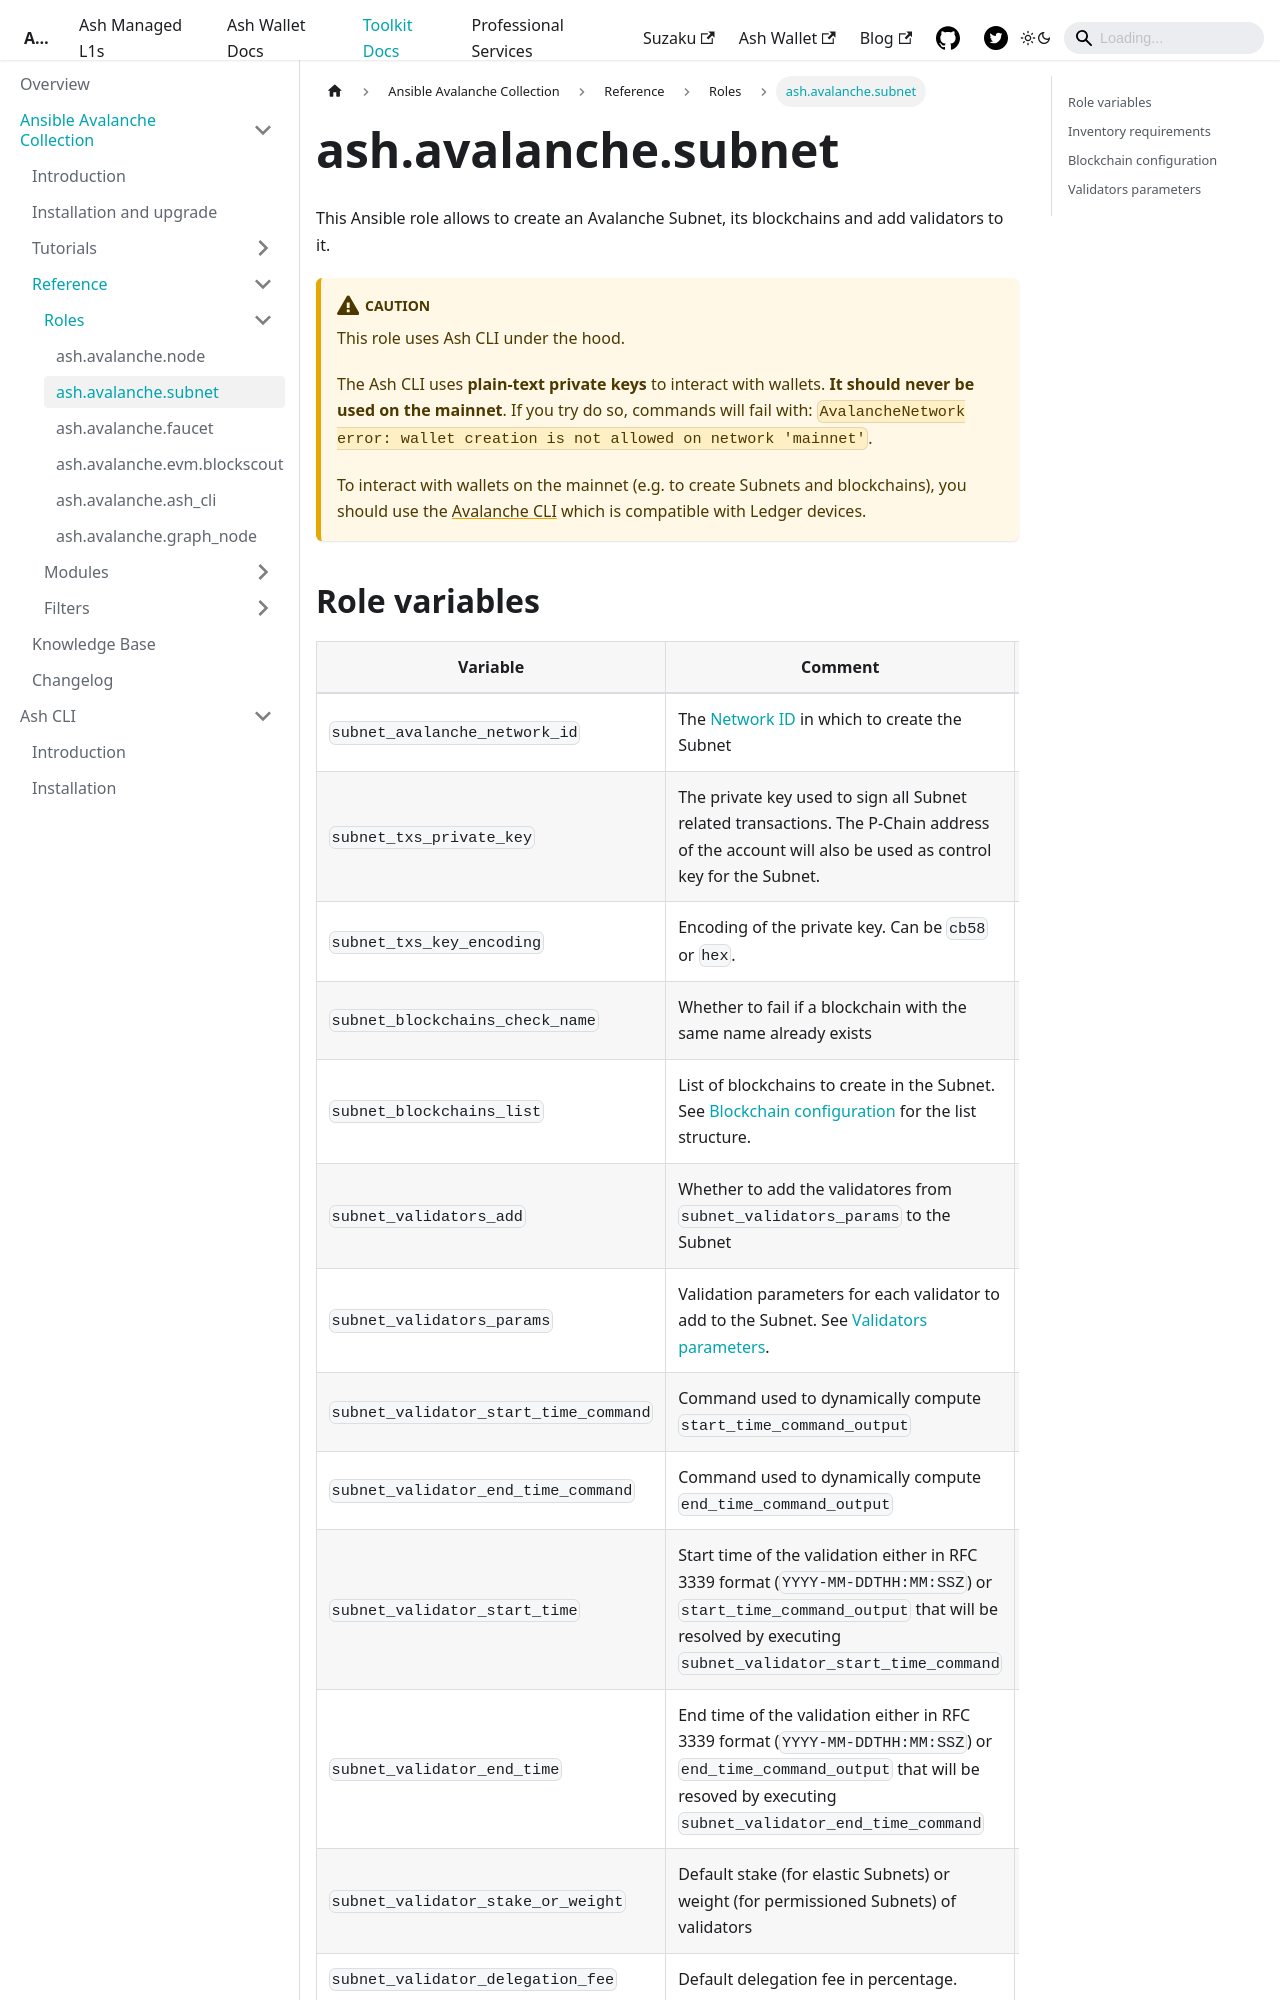

repository: AshAvalanche/ash-docs · page: docs/toolkit/ansible-avalanche-collection/reference/roles/avalanche-subnet/index.html · generator: docusaurus

---
sidebar_position: 2
---

# ash.avalanche.subnet

This Ansible role allows to create an Avalanche Subnet, its blockchains and add validators to it.

:::caution
This role uses Ash CLI under the hood.

The Ash CLI uses **plain-text private keys** to interact with wallets. **It should never be used on the mainnet**. If you try do so, commands will fail with: `AvalancheNetwork error: wallet creation is not allowed on network 'mainnet'`.

To interact with wallets on the mainnet (e.g. to create Subnets and blockchains), you should use the [Avalanche CLI](https://docs.avax.network/tooling/create-deploy-subnets/deploy-on-mainnet) which is compatible with Ledger devices.
:::
